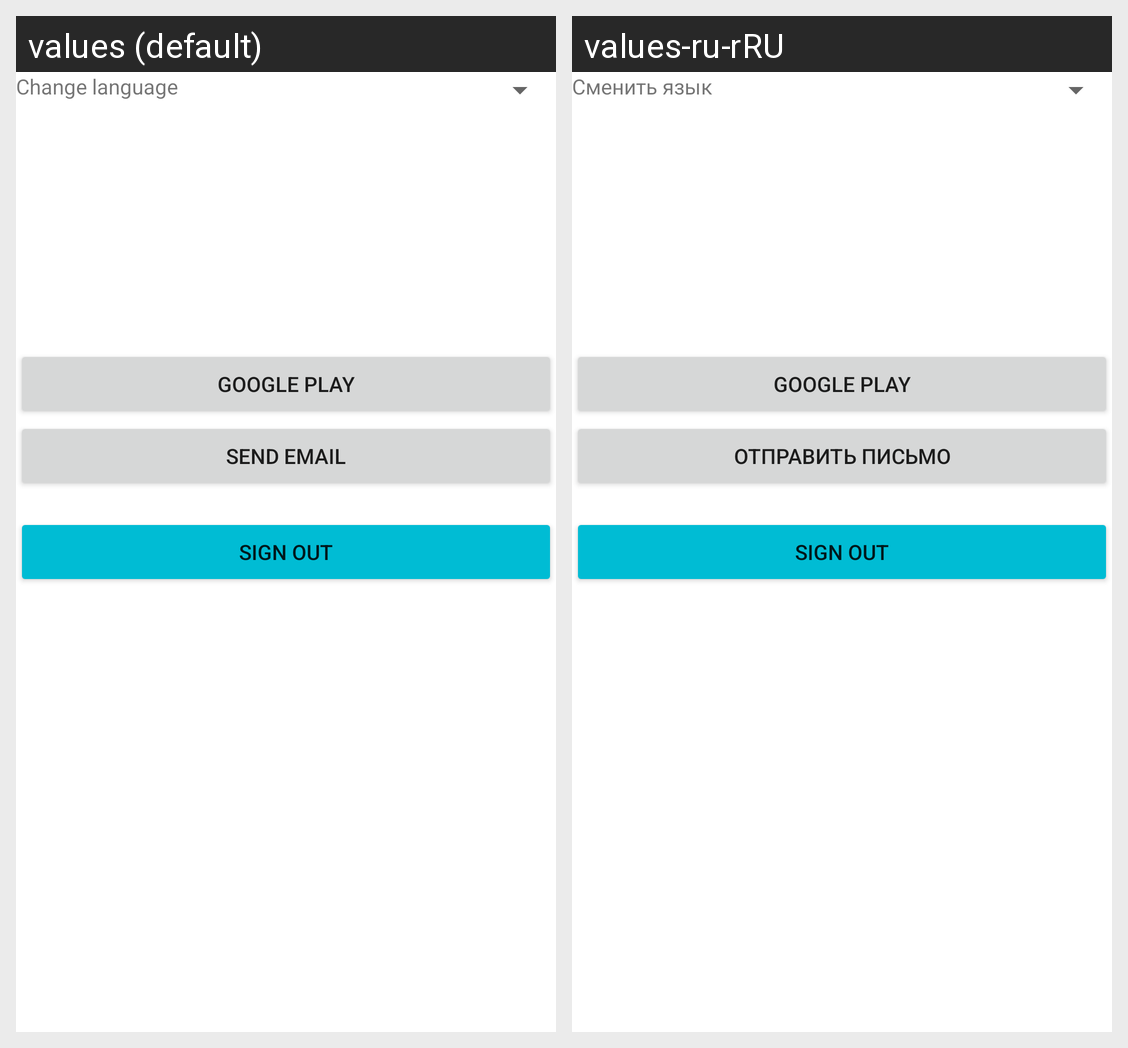

The same Android screen rendered under two of its app's locales, left to right. List the strings drawn on it with the default value and each locale's translation.
Android screen res/layout/fragment_settings.xml rendered under 2 locales, left to right: values (default), values-ru-rRU. Device: Nexus 5 (rendered at 1080×1920; each locale shown at half size, 540×960, under a caption strip naming it); theme Theme.MypeKotlin.
Strings drawn on this screen, with the default value and each locale's value (text and hints the layout hard-codes, and strings that could not be matched under every locale, appear in the picture but are not listed):

change_language_text_view
  values: Change language
  values-ru-rRU: Сменить язык

google_play_button
  values: google play
  values-ru-rRU: google play

send_email_button
  values: send email
  values-ru-rRU: Отправить письмо

sign_out
  values: sign out
  values-ru-rRU: sign out  [not translated; the default value is used]
